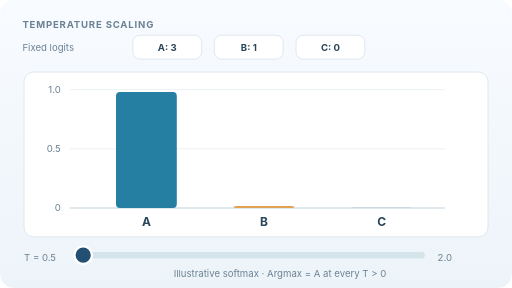
t = 0.00 s
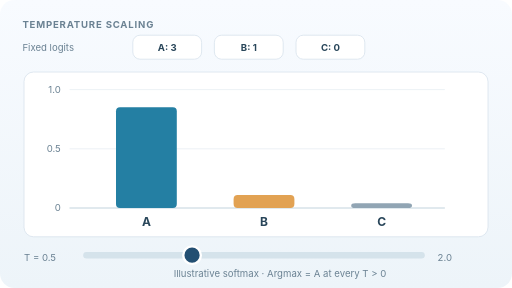
t = 1.43 s
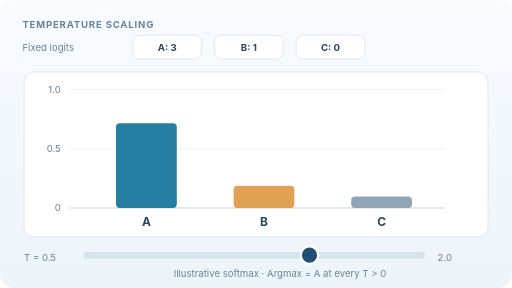
t = 2.98 s
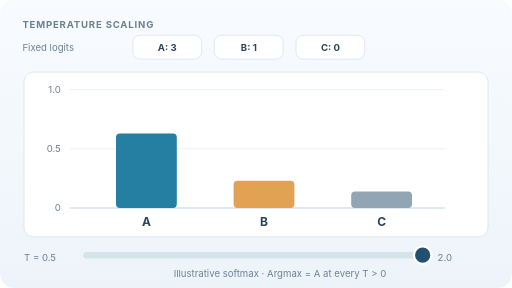
t = 4.53 s
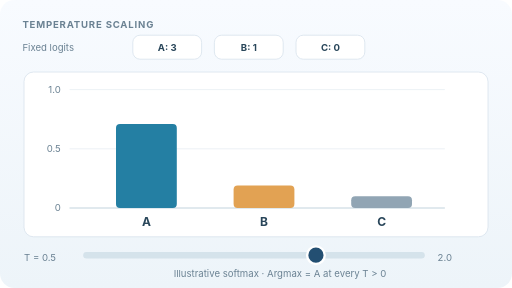
t = 5.93 s
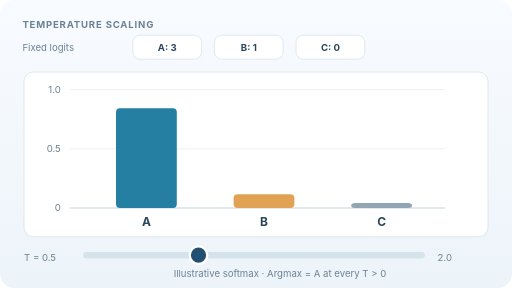
t = 7.48 s

The animated SVG that drew these frames (rendered in a browser with its animation timeline set to each time). Animation: 7 SMIL elements (animate=7); one cycle of 9.00 s, repeats indefinitely.

<svg xmlns="http://www.w3.org/2000/svg" width="640" height="360" viewBox="0 0 640 360" role="img" aria-labelledby="title desc"><title id="title">Temperature scaling: animated softmax confidence with unchanged winning class</title><desc id="desc">Fixed illustrative logits 3, 1, 0 produce softmax probabilities that change with temperature. The predicted class A remains unchanged. The animation samples the exact softmax formula at 41 temperature points; intermediate frames are interpolated, not model measurements.</desc><defs><linearGradient id="paper" x2="0" y2="1"><stop stop-color="#f8fbff"/><stop offset="1" stop-color="#edf4f9"/></linearGradient></defs><style>text{font-family:Inter,system-ui,Arial,sans-serif;fill:#29465a}.muted{fill:#6b8293}.tag{font-size:12px;font-weight:700;letter-spacing:1px}.name{font-size:15px;font-weight:700}.small{font-size:12px}.bold{font-weight:700}@media(prefers-reduced-motion:reduce){animate{display:none!important}}</style><rect width="640" height="360" rx="18" fill="url(#paper)"/><text x="28" y="35" class="tag muted">TEMPERATURE SCALING</text><text x="28" y="64" class="small muted">Fixed logits</text><rect x="166" y="44" width="86" height="30" rx="9" fill="white" stroke="#d8e3ec"/><text x="209" y="64" text-anchor="middle" class="small bold">A: 3</text><rect x="268" y="44" width="86" height="30" rx="9" fill="white" stroke="#d8e3ec"/><text x="311" y="64" text-anchor="middle" class="small bold">B: 1</text><rect x="370" y="44" width="86" height="30" rx="9" fill="white" stroke="#d8e3ec"/><text x="413" y="64" text-anchor="middle" class="small bold">C: 0</text><rect x="30" y="90" width="580" height="206" rx="12" fill="white" stroke="#d8e3ec"/><path d="M87 260H556" stroke="#bacbd6" stroke-width="1.5"/><line x1="87" y1="112" x2="556" y2="112" stroke="#e8eef3"/><text x="76" y="116" text-anchor="end" class="small muted">1.0</text><line x1="87" y1="186" x2="556" y2="186" stroke="#e8eef3"/><text x="76" y="190" text-anchor="end" class="small muted">0.5</text><line x1="87" y1="260" x2="556" y2="260" stroke="#e8eef3"/><text x="76" y="264" text-anchor="end" class="small muted">0</text><rect x="145" y="115.015" width="76" height="144.985" rx="5" fill="#247fa3"><animate attributeName="y" values="115.015;116.028;117.182;118.461;119.848;121.327;122.879;124.487;126.136;127.813;129.504;131.199;132.888;134.564;136.220;137.850;139.451;141.019;142.552;144.047;145.503;146.921;148.298;149.636;150.933;152.192;153.413;154.595;155.741;156.850;157.925;158.965;159.973;160.949;161.894;162.810;163.696;164.556;165.388;166.195;166.977;166.195;165.388;164.556;163.696;162.810;161.894;160.949;159.973;158.965;157.925;156.850;155.741;154.595;153.413;152.192;150.933;149.636;148.298;146.921;145.503;144.047;142.552;141.019;139.451;137.850;136.220;134.564;132.888;131.199;129.504;127.813;126.136;124.487;122.879;121.327;119.848;118.461;117.182;116.028;115.015" keyTimes="0.00000;0.01250;0.02500;0.03750;0.05000;0.06250;0.07500;0.08750;0.10000;0.11250;0.12500;0.13750;0.15000;0.16250;0.17500;0.18750;0.20000;0.21250;0.22500;0.23750;0.25000;0.26250;0.27500;0.28750;0.30000;0.31250;0.32500;0.33750;0.35000;0.36250;0.37500;0.38750;0.40000;0.41250;0.42500;0.43750;0.45000;0.46250;0.47500;0.48750;0.50000;0.51250;0.52500;0.53750;0.55000;0.56250;0.57500;0.58750;0.60000;0.61250;0.62500;0.63750;0.65000;0.66250;0.67500;0.68750;0.70000;0.71250;0.72500;0.73750;0.75000;0.76250;0.77500;0.78750;0.80000;0.81250;0.82500;0.83750;0.85000;0.86250;0.87500;0.88750;0.90000;0.91250;0.92500;0.93750;0.95000;0.96250;0.97500;0.98750;1.00000" dur="9s" repeatCount="indefinite"/><animate attributeName="height" values="144.985;143.972;142.818;141.539;140.152;138.673;137.121;135.513;133.864;132.187;130.496;128.801;127.112;125.436;123.780;122.150;120.549;118.981;117.448;115.953;114.497;113.079;111.702;110.364;109.067;107.808;106.587;105.405;104.259;103.150;102.075;101.035;100.027;99.051;98.106;97.190;96.304;95.444;94.612;93.805;93.023;93.805;94.612;95.444;96.304;97.190;98.106;99.051;100.027;101.035;102.075;103.150;104.259;105.405;106.587;107.808;109.067;110.364;111.702;113.079;114.497;115.953;117.448;118.981;120.549;122.150;123.780;125.436;127.112;128.801;130.496;132.187;133.864;135.513;137.121;138.673;140.152;141.539;142.818;143.972;144.985" keyTimes="0.00000;0.01250;0.02500;0.03750;0.05000;0.06250;0.07500;0.08750;0.10000;0.11250;0.12500;0.13750;0.15000;0.16250;0.17500;0.18750;0.20000;0.21250;0.22500;0.23750;0.25000;0.26250;0.27500;0.28750;0.30000;0.31250;0.32500;0.33750;0.35000;0.36250;0.37500;0.38750;0.40000;0.41250;0.42500;0.43750;0.45000;0.46250;0.47500;0.48750;0.50000;0.51250;0.52500;0.53750;0.55000;0.56250;0.57500;0.58750;0.60000;0.61250;0.62500;0.63750;0.65000;0.66250;0.67500;0.68750;0.70000;0.71250;0.72500;0.73750;0.75000;0.76250;0.77500;0.78750;0.80000;0.81250;0.82500;0.83750;0.85000;0.86250;0.87500;0.88750;0.90000;0.91250;0.92500;0.93750;0.95000;0.96250;0.97500;0.98750;1.00000" dur="9s" repeatCount="indefinite"/></rect><text x="183" y="283" text-anchor="middle" class="name">A</text><rect x="292" y="257.345" width="76" height="2.655" rx="5" fill="#e2a253"><animate attributeName="y" values="257.345;256.514;255.592;254.595;253.539;252.439;251.309;250.163;249.012;247.864;246.728;245.611;244.516;243.448;242.411;241.405;240.432;239.494;238.590;237.720;236.884;236.081;235.310;234.571;233.862;233.183;232.532;231.908;231.310;230.737;230.187;229.660;229.155;228.671;228.206;227.759;227.331;226.920;226.524;226.144;225.779;226.144;226.524;226.920;227.331;227.759;228.206;228.671;229.155;229.660;230.187;230.737;231.310;231.908;232.532;233.183;233.862;234.571;235.310;236.081;236.884;237.720;238.590;239.494;240.432;241.405;242.411;243.448;244.516;245.611;246.728;247.864;249.012;250.163;251.309;252.439;253.539;254.595;255.592;256.514;257.345" keyTimes="0.00000;0.01250;0.02500;0.03750;0.05000;0.06250;0.07500;0.08750;0.10000;0.11250;0.12500;0.13750;0.15000;0.16250;0.17500;0.18750;0.20000;0.21250;0.22500;0.23750;0.25000;0.26250;0.27500;0.28750;0.30000;0.31250;0.32500;0.33750;0.35000;0.36250;0.37500;0.38750;0.40000;0.41250;0.42500;0.43750;0.45000;0.46250;0.47500;0.48750;0.50000;0.51250;0.52500;0.53750;0.55000;0.56250;0.57500;0.58750;0.60000;0.61250;0.62500;0.63750;0.65000;0.66250;0.67500;0.68750;0.70000;0.71250;0.72500;0.73750;0.75000;0.76250;0.77500;0.78750;0.80000;0.81250;0.82500;0.83750;0.85000;0.86250;0.87500;0.88750;0.90000;0.91250;0.92500;0.93750;0.95000;0.96250;0.97500;0.98750;1.00000" dur="9s" repeatCount="indefinite"/><animate attributeName="height" values="2.655;3.486;4.408;5.405;6.461;7.561;8.691;9.837;10.988;12.136;13.272;14.389;15.484;16.552;17.589;18.595;19.568;20.506;21.410;22.280;23.116;23.919;24.690;25.429;26.138;26.817;27.468;28.092;28.690;29.263;29.813;30.340;30.845;31.329;31.794;32.241;32.669;33.080;33.476;33.856;34.221;33.856;33.476;33.080;32.669;32.241;31.794;31.329;30.845;30.340;29.813;29.263;28.690;28.092;27.468;26.817;26.138;25.429;24.690;23.919;23.116;22.280;21.410;20.506;19.568;18.595;17.589;16.552;15.484;14.389;13.272;12.136;10.988;9.837;8.691;7.561;6.461;5.405;4.408;3.486;2.655" keyTimes="0.00000;0.01250;0.02500;0.03750;0.05000;0.06250;0.07500;0.08750;0.10000;0.11250;0.12500;0.13750;0.15000;0.16250;0.17500;0.18750;0.20000;0.21250;0.22500;0.23750;0.25000;0.26250;0.27500;0.28750;0.30000;0.31250;0.32500;0.33750;0.35000;0.36250;0.37500;0.38750;0.40000;0.41250;0.42500;0.43750;0.45000;0.46250;0.47500;0.48750;0.50000;0.51250;0.52500;0.53750;0.55000;0.56250;0.57500;0.58750;0.60000;0.61250;0.62500;0.63750;0.65000;0.66250;0.67500;0.68750;0.70000;0.71250;0.72500;0.73750;0.75000;0.76250;0.77500;0.78750;0.80000;0.81250;0.82500;0.83750;0.85000;0.86250;0.87500;0.88750;0.90000;0.91250;0.92500;0.93750;0.95000;0.96250;0.97500;0.98750;1.00000" dur="9s" repeatCount="indefinite"/></rect><text x="330" y="283" text-anchor="middle" class="name">B</text><rect x="439" y="259.641" width="76" height="0.359" rx="5" fill="#91a5b4"><animate attributeName="y" values="259.641;259.458;259.226;258.944;258.613;258.234;257.812;257.350;256.852;256.323;255.768;255.190;254.596;253.988;253.370;252.745;252.116;251.487;250.859;250.233;249.613;248.999;248.392;247.794;247.204;246.625;246.056;245.497;244.950;244.413;243.888;243.374;242.872;242.380;241.900;241.431;240.973;240.525;240.088;239.661;239.244;239.661;240.088;240.525;240.973;241.431;241.900;242.380;242.872;243.374;243.888;244.413;244.950;245.497;246.056;246.625;247.204;247.794;248.392;248.999;249.613;250.233;250.859;251.487;252.116;252.745;253.370;253.988;254.596;255.190;255.768;256.323;256.852;257.350;257.812;258.234;258.613;258.944;259.226;259.458;259.641" keyTimes="0.00000;0.01250;0.02500;0.03750;0.05000;0.06250;0.07500;0.08750;0.10000;0.11250;0.12500;0.13750;0.15000;0.16250;0.17500;0.18750;0.20000;0.21250;0.22500;0.23750;0.25000;0.26250;0.27500;0.28750;0.30000;0.31250;0.32500;0.33750;0.35000;0.36250;0.37500;0.38750;0.40000;0.41250;0.42500;0.43750;0.45000;0.46250;0.47500;0.48750;0.50000;0.51250;0.52500;0.53750;0.55000;0.56250;0.57500;0.58750;0.60000;0.61250;0.62500;0.63750;0.65000;0.66250;0.67500;0.68750;0.70000;0.71250;0.72500;0.73750;0.75000;0.76250;0.77500;0.78750;0.80000;0.81250;0.82500;0.83750;0.85000;0.86250;0.87500;0.88750;0.90000;0.91250;0.92500;0.93750;0.95000;0.96250;0.97500;0.98750;1.00000" dur="9s" repeatCount="indefinite"/><animate attributeName="height" values="0.359;0.542;0.774;1.056;1.387;1.766;2.188;2.650;3.148;3.677;4.232;4.810;5.404;6.012;6.630;7.255;7.884;8.513;9.141;9.767;10.387;11.001;11.608;12.206;12.796;13.375;13.944;14.503;15.050;15.587;16.112;16.626;17.128;17.620;18.100;18.569;19.027;19.475;19.912;20.339;20.756;20.339;19.912;19.475;19.027;18.569;18.100;17.620;17.128;16.626;16.112;15.587;15.050;14.503;13.944;13.375;12.796;12.206;11.608;11.001;10.387;9.767;9.141;8.513;7.884;7.255;6.630;6.012;5.404;4.810;4.232;3.677;3.148;2.650;2.188;1.766;1.387;1.056;0.774;0.542;0.359" keyTimes="0.00000;0.01250;0.02500;0.03750;0.05000;0.06250;0.07500;0.08750;0.10000;0.11250;0.12500;0.13750;0.15000;0.16250;0.17500;0.18750;0.20000;0.21250;0.22500;0.23750;0.25000;0.26250;0.27500;0.28750;0.30000;0.31250;0.32500;0.33750;0.35000;0.36250;0.37500;0.38750;0.40000;0.41250;0.42500;0.43750;0.45000;0.46250;0.47500;0.48750;0.50000;0.51250;0.52500;0.53750;0.55000;0.56250;0.57500;0.58750;0.60000;0.61250;0.62500;0.63750;0.65000;0.66250;0.67500;0.68750;0.70000;0.71250;0.72500;0.73750;0.75000;0.76250;0.77500;0.78750;0.80000;0.81250;0.82500;0.83750;0.85000;0.86250;0.87500;0.88750;0.90000;0.91250;0.92500;0.93750;0.95000;0.96250;0.97500;0.98750;1.00000" dur="9s" repeatCount="indefinite"/></rect><text x="477" y="283" text-anchor="middle" class="name">C</text><text x="30" y="326" class="small muted">T = 0.5</text><text x="547" y="326" class="small muted">2.0</text><rect x="104" y="315" width="427" height="8" rx="4" fill="#d5e3eb"/><circle cx="104" cy="319" r="11" fill="#234f72" stroke="white" stroke-width="3"><animate attributeName="cx" values="104.000;114.675;125.350;136.025;146.700;157.375;168.050;178.725;189.400;200.075;210.750;221.425;232.100;242.775;253.450;264.125;274.800;285.475;296.150;306.825;317.500;328.175;338.850;349.525;360.200;370.875;381.550;392.225;402.900;413.575;424.250;434.925;445.600;456.275;466.950;477.625;488.300;498.975;509.650;520.325;531.000;520.325;509.650;498.975;488.300;477.625;466.950;456.275;445.600;434.925;424.250;413.575;402.900;392.225;381.550;370.875;360.200;349.525;338.850;328.175;317.500;306.825;296.150;285.475;274.800;264.125;253.450;242.775;232.100;221.425;210.750;200.075;189.400;178.725;168.050;157.375;146.700;136.025;125.350;114.675;104.000" keyTimes="0.00000;0.01250;0.02500;0.03750;0.05000;0.06250;0.07500;0.08750;0.10000;0.11250;0.12500;0.13750;0.15000;0.16250;0.17500;0.18750;0.20000;0.21250;0.22500;0.23750;0.25000;0.26250;0.27500;0.28750;0.30000;0.31250;0.32500;0.33750;0.35000;0.36250;0.37500;0.38750;0.40000;0.41250;0.42500;0.43750;0.45000;0.46250;0.47500;0.48750;0.50000;0.51250;0.52500;0.53750;0.55000;0.56250;0.57500;0.58750;0.60000;0.61250;0.62500;0.63750;0.65000;0.66250;0.67500;0.68750;0.70000;0.71250;0.72500;0.73750;0.75000;0.76250;0.77500;0.78750;0.80000;0.81250;0.82500;0.83750;0.85000;0.86250;0.87500;0.88750;0.90000;0.91250;0.92500;0.93750;0.95000;0.96250;0.97500;0.98750;1.00000" dur="9s" repeatCount="indefinite"/></circle><text x="350" y="346" text-anchor="middle" class="small muted">Illustrative softmax · Argmax = A at every T &gt; 0</text></svg>
